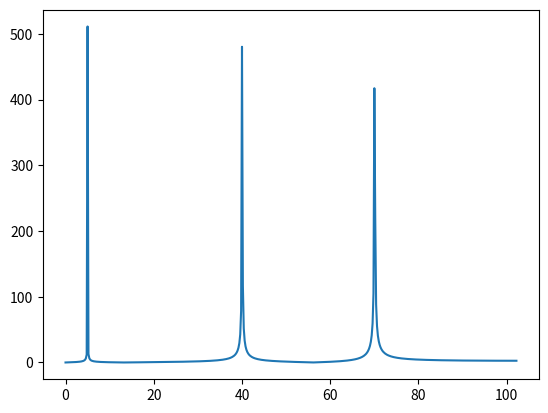

This chart was generated by the following Python code:
import numpy as np
import matplotlib.pyplot as plt

N = 1024    # number of samples
freq1 = 5    # first signal frequency in Hz
freq2 = 40    # second signal frequency in Hz
freq3 = 70    # thrid signal frequency in Hz

t = np.linspace(0, 5, N)    # time vector
signal = np.sin((freq1 * 2 * np.pi) * t) + np.sin((freq2 * 2 * np.pi) * t) + np.sin((freq3 * 2 * np.pi) * t)      #signal vector

#signal = ([1] * 8 + [0] * 8) * 64      # rectangular pulse

sample_rate = t.__len__()/t[-1]     # calculated sample rate

f = sample_rate * np.arange(int(N/2)) / N   # frequency vector
fourier = np.fft.fft(signal)


plt.plot(f, np.abs(fourier[:int(N/2)]))
plt.show()